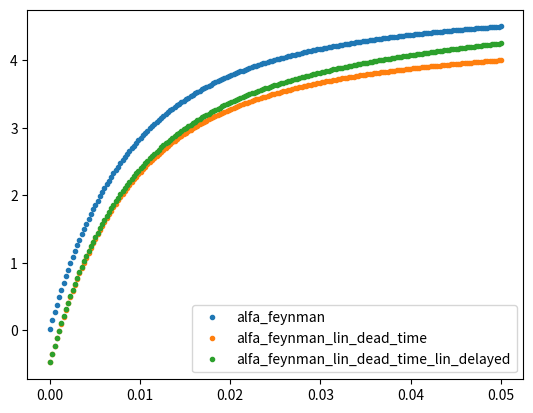

Source code (Python):
#!/usr/bin/env python
# -*- coding: utf-8 -*-

"""
Funciones utilizadas para relizar ajustes de datos experimentales
"""

import numpy as np


def func_aux(x):
    """ Función auxiliar para construir las funciones de alfa-Feynman """
    return 1 - (1 - np.exp(-x)) / x


def alfa_feynman(tau, alfa, amplitud):
    """
    Función del método de alfa-Feynman teórica

    No tiene ninguna corrección

    Y(tau) = amplitud * [1 - (1 - exp(-alfa*tau) ) / (alfa*tau)]

    donde:
        amplitud = epsilon*Diven/(alfa^2 Lambda^2)

    """
    return amplitud * func_aux(alfa*tau)


def alfa_feynman_lin_dead_time(tau, alfa, amplitud, offset):
    """
    Función del método de alfa-Feynman con tiempo muerto (lineal)

    Corrección lineal debido al tiempo muerto de la función de alfa-Feynman

    Y(tau) = amplitud * [1 - (1 - exp(-alfa*tau) ) / (alfa*tau)] - offset

    donde:
        amplitud = epsilon*Diven/(alfa^2 Lambda^2)
            siendo epsilong la eficiencia y Lambda el tiempo entre
            reproducciones
        offset = 2 R d
            siendo R la tasa de cuentas y d el tiempo muerto
    """
    return alfa_feynman(tau, alfa, amplitud) - offset


def alfa_feynman_dos_exp(tau, alfa, amplitud, offset, alfa_2, amplitud_2):
    """
    Función de alfa-Feynman teniendo en cuenta dos exponenciales

    Para considerar efectos espaciales se agrega una exponencial más al
    método estandar. Se mantiene la corrección lineal del tiempo muerto.

    """
    Y = amplitud * func_aux(alfa*tau) - offset \
        + amplitud_2 * func_aux(alfa_2*tau)
    return Y


def alfa_feynman_tres_exp(tau, alfa, amplitud, offset, alfa_2, amplitud_2,
                          alfa_3, amplitud_3):
    """
    Función de alfa-Feynman teniendo en cuenta tres exponenciales

    Para considerar efectos espaciales se agrega una exponencial más al
    método estandar. Se mantiene la corrección lineal del tiempo muerto.

    """
    Y = amplitud * func_aux(alfa*tau) - offset \
        + amplitud_2 * func_aux(alfa_2*tau) \
        + amplitud_3 * func_aux(alfa_3*tau)
    return Y


def alfa_feynman_lin_dead_time_lin_delayed(tau, alfa, amplitud, offset, slope):
    """
    Función del método de alfa-Feynman con tiempo muerto y retardados

    Corrección lineal debido al tiempo muerto de la función de alfa-Feynman
    junto con la corrección a primer orden debido a los neutrones retardados

    Y(tau) = amplitud * [1 - (1 - exp(-alfa*tau) ) / (alfa*tau)] - offset
             + slope*tau

    donde:
        amplitud = epsilon*Diven/(alfa^2 Lambda^2)
            siendo epsilong la eficiencia y Lambda el tiempo entre
            reproducciones
        offset = 2 R d
            siendo R la tasa de cuentas y d el tiempo muerto
        slope = 1/2 * alfa_delayed * C_8
            (ver paper 'Reactor Noise Experiment...' Kitamura, Journal
            of Nuc. Sci. and Tech.  vol 36,  No 8,  653-660, 1999)
    """
    return alfa_feynman(tau, alfa, amplitud) - offset + slope * tau


if __name__ == '__main__':

    import matplotlib.pyplot as plt

    t = np.linspace(50e-6, 50e-3, 200)
    Y_1 = alfa_feynman(t, 200, 5)
    Y_2 = alfa_feynman_lin_dead_time(t, 200, 5, 0.5)
    Y_3 = alfa_feynman_lin_dead_time_lin_delayed(t, 200, 5, 0.5, 5)
    plt.plot(t, Y_1, '.', label='alfa_feynman')
    plt.plot(t, Y_2, '.', label='alfa_feynman_lin_dead_time')
    plt.plot(t, Y_3, '.', label='alfa_feynman_lin_dead_time_lin_delayed')
    plt.legend()
    plt.show()
